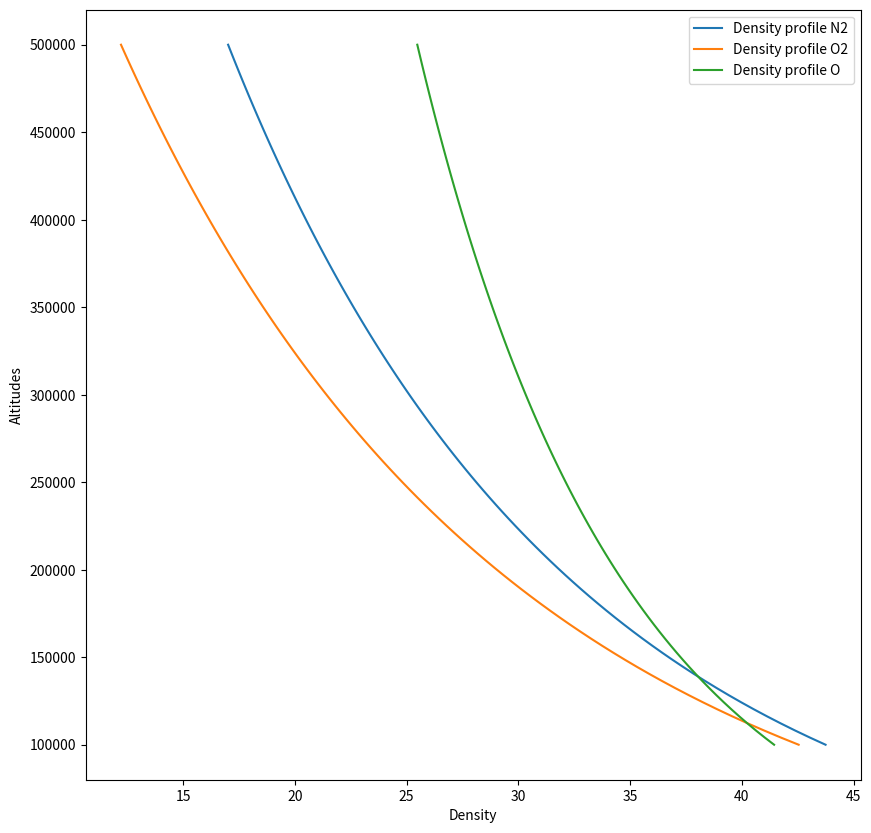

Recreate this plot in Python.
import numpy as np
import matplotlib.pyplot as plt


def generate_temperature_array(T_0, T_top):
    # T_array = np.zeros(nPts)
    # Here we define a linear function for temperature
    T_array = np.linspace(T_0, T_top, nPts)
    return T_array


def generate_g_array(radius_array):
    g_array = np.zeros(nPts)
    g_array = 3.99e14/(radius_array)**2

    return g_array


def generate_H_array(k_boltz, m,temperature_array, g_array):
    print (temperature_array[0], g_array[0])
    # temp_average = (temperature_array[1:]+temperature_array[-1])/2
    H_array = k_boltz*temperature_array/(g_array*m)
    # print (H_array[0])
    return (k_boltz*temperature_array/(g_array*m))


def generate_n(T_0, temperature_array, alt_array, H_array):
    density_array =  np.zeros(nPts)
    delta_z = alt_array[1]-alt_array[0]
    # delta_z_arr = np.array([alt_array[0]+delta_z*i for i in range(1,len(alt_array))])
    # print (delta_z)
    # print ("last delta z", delta_z[-1])
    density_array = np.zeros(nPts)
    density_array[0] = n_0
    # print (delta_z, H_array[0])
    for i in range(1,nPts):
        density_array[i] =density_array[i-1]* temperature_array[i-1]/temperature_array[i]*np.exp(-delta_z/H_array[i-1])

    # print (density_array)

    # print (len(temperature_array))
    # print ("z step ", delta_z)
    # density_array[1:] = temperature_array[:-1]/temperature_array[1:]*n_0*np.exp(-delta_z/H_array[1:])

    return density_array


def generate_density_profile(T_0, n_0, alt_array, nPts):
    radius_array = alt_array+r_earth
    temperature_array = generate_temperature_array(T_0, T_top)
    g_array = generate_g_array(radius_array)
    H_array = generate_H_array(k_boltz,m,temperature_array, g_array)
    density_array = generate_n(T_0, temperature_array, alt_array, H_array)

    return density_array



if __name__ == "__main__":
    T_0 = 200
    T_top = 1000
    m = 28*1.67e-27
    alt_0 = 100e3
    alt_top = 500e3
    nPts = 100
    n_0 = 1.e19
    r_earth = 6370e3
    k_boltz = 1.38e-23
    alt_array = np.linspace(alt_0, alt_top, nPts)
    density_array_n2 = generate_density_profile(T_0, n_0, alt_array, nPts)
    m = 32*1.67e-27
    n_0 = 0.3e19
    density_array_o2 = generate_density_profile(T_0, n_0, alt_array, nPts)
    m = 16*1.67e-27
    n_0 = 1.e18
    density_array_o = generate_density_profile(T_0, n_0, alt_array, nPts)

    fig, ax1 = plt.subplots(1,figsize = (10,10))
    ax1.plot(np.log(density_array_n2), alt_array, label="Density profile N2")
    ax1.plot(np.log(density_array_o2), alt_array, label="Density profile O2")
    ax1.plot(np.log(density_array_o), alt_array, label="Density profile O")
    ax1.set_ylabel("Altitudes")
    ax1.set_xlabel("Density")
    # ax1.set_xscale('log')
    ax1.legend()
    plt.show()
